Run: headless pygame with SDL's dummy video driver; simulated clock (each Clock.tick advances the game by its frame time, no real sleeping); random seed 0; keys injected as events and as key.get_pressed() state; no mouse input.
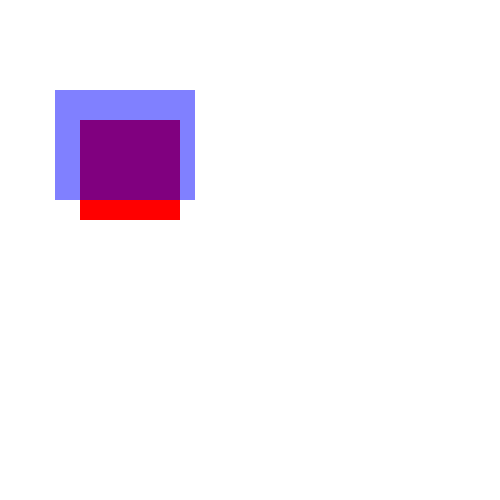
Frame 1 of 2 · flips 1–60 · no input
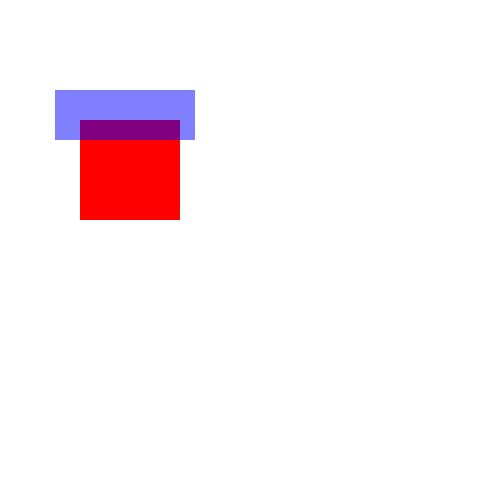
Frame 2 of 2 · flips 61–180 · tapped SPACE, RETURN · held RIGHT (→), D

The pygame program that drew these frames:

import pygame


window = pygame.display.set_mode((500, 500))

surface = pygame.Surface((100, 100))

square = surface.get_rect()
square.x, square.y = 80, 120


def draw_rect_alpha(surface, color, rect):
    cooldown_surf = pygame.Surface(pygame.Rect(rect).size, pygame.SRCALPHA)
    pygame.draw.rect(cooldown_surf, color, cooldown_surf.get_rect())
    surface.blit(cooldown_surf, rect)


height_value = 140
width_value = 140


run = True
while run:
    pygame.time.Clock().tick(40)
    for event in pygame.event.get():
        if event.type == pygame.KEYDOWN:
            if event.key == pygame.K_ESCAPE:
                run = False

    window.fill((255, 255, 255))

    pygame.draw.rect(window, (255, 0, 0), square)


    draw_rect_alpha(window, (0, 0, 255, 127), (55, 90, int(width_value), int(height_value)))
    height_value -= 0.5


    if height_value <= 0:
        exit()

    pygame.display.update()





# import pygame
# import time
#
# pygame.init()
#
# # Set up the display
# screen = pygame.display.set_mode((800, 600))
#
# # Set up the font
# font = pygame.font.SysFont(None, 70)
#
# # Set the timer
# start_time = time.time()
#
# # # Game loop
# cooldown = False
#
# running = True
# while running:
#     # Handle events
#     for event in pygame.event.get():
#         if event.type == pygame.QUIT:
#             running = False
#         if event.type == pygame.KEYDOWN:
#             if event.key == pygame.K_1:
#                 clicked = time.time()
#                 cooldown = True
#
#     if cooldown:
#         time_since_enter = time.time() - clicked
#         integer_time = int(time_since_enter)
#         print(integer_time)
#         if integer_time == 5:
#             cooldown = False
#
#     screen.fill((255, 255, 255))
#
#     elapsed_time = time.time() - start_time
#
#     timer_text = font.render(str(round(elapsed_time, 2)), True, (0, 0, 0))
#     screen.blit(timer_text, (30,30))
#
#     pygame.display.update()
#
# # Quit the game
# pygame.quit()
